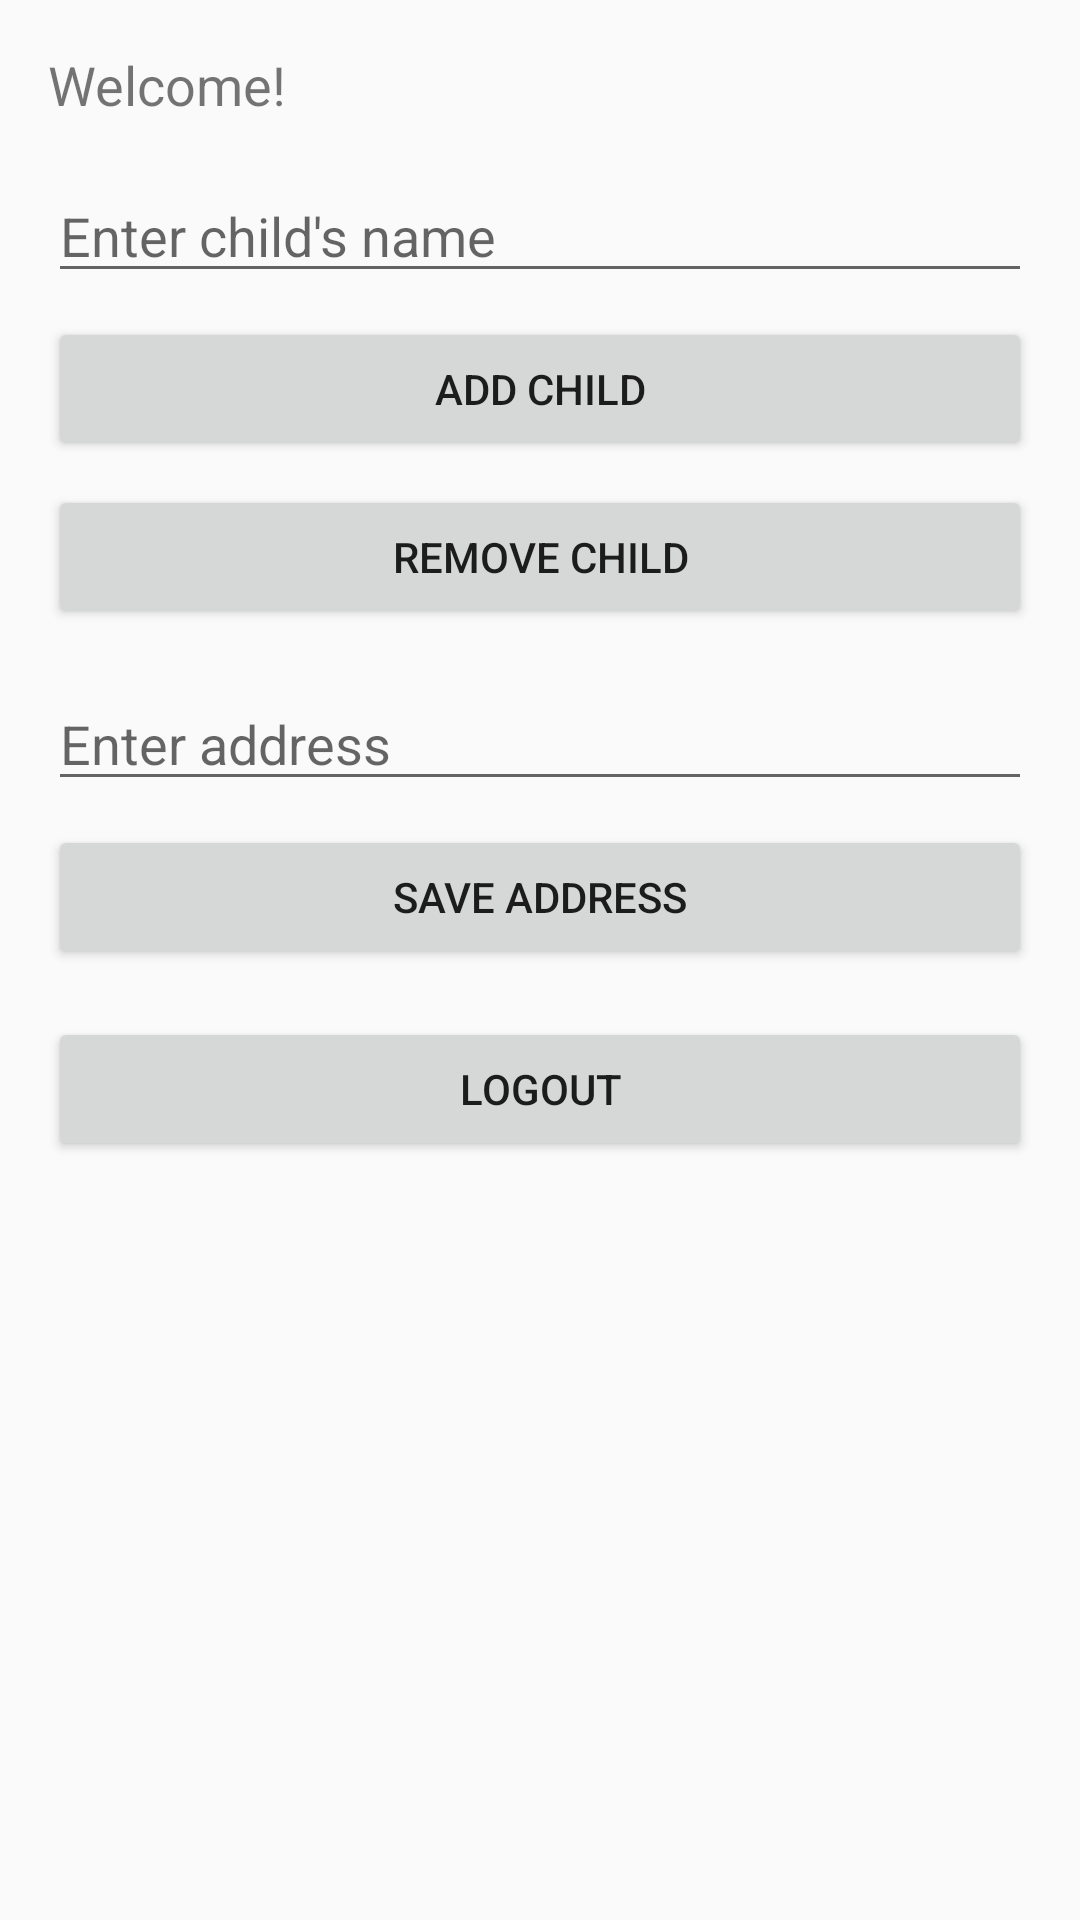

Here is an Android app screen rendered from its layout file. Give the layout XML and the strings, colors and styles it references.
<!-- AndroidManifest.xml: activity theme Theme.NaviSchool -->
<!-- res/layout/activity_main.xml -->
<?xml version="1.0" encoding="utf-8"?>
<LinearLayout xmlns:android="http://schemas.android.com/apk/res/android"
    android:id="@+id/main"
    android:layout_width="match_parent"
    android:layout_height="match_parent"
    android:orientation="vertical"
    android:padding="16dp">

    <TextView
        android:id="@+id/user_details"
        android:layout_width="wrap_content"
        android:layout_height="wrap_content"
        android:text="Welcome!"
        android:textSize="18sp"
        android:layout_marginBottom="16dp" />

    <EditText
        android:id="@+id/child_name_input"
        android:layout_width="match_parent"
        android:layout_height="wrap_content"
        android:hint="Enter child's name" />

    <Button
        android:id="@+id/add_child_button"
        android:layout_width="match_parent"
        android:layout_height="wrap_content"
        android:text="Add Child"
        android:layout_marginTop="8dp" />

    <Button
        android:id="@+id/remove_child_button"
        android:layout_width="match_parent"
        android:layout_height="wrap_content"
        android:text="Remove Child"
        android:layout_marginTop="8dp" />

    <EditText
        android:id="@+id/address_input"
        android:layout_width="match_parent"
        android:layout_height="wrap_content"
        android:hint="Enter address"
        android:layout_marginTop="16dp" />

    <Button
        android:id="@+id/save_address_button"
        android:layout_width="match_parent"
        android:layout_height="wrap_content"
        android:text="Save Address"
        android:layout_marginTop="8dp" />

    <Button
        android:id="@+id/logout"
        android:layout_width="match_parent"
        android:layout_height="wrap_content"
        android:text="Logout"
        android:layout_marginTop="16dp" />

</LinearLayout>
<!-- resources referenced by this layout -->
<resources>
  <style name="Theme.NaviSchool" parent="android:Theme.Material.Light.NoActionBar" />
</resources>
